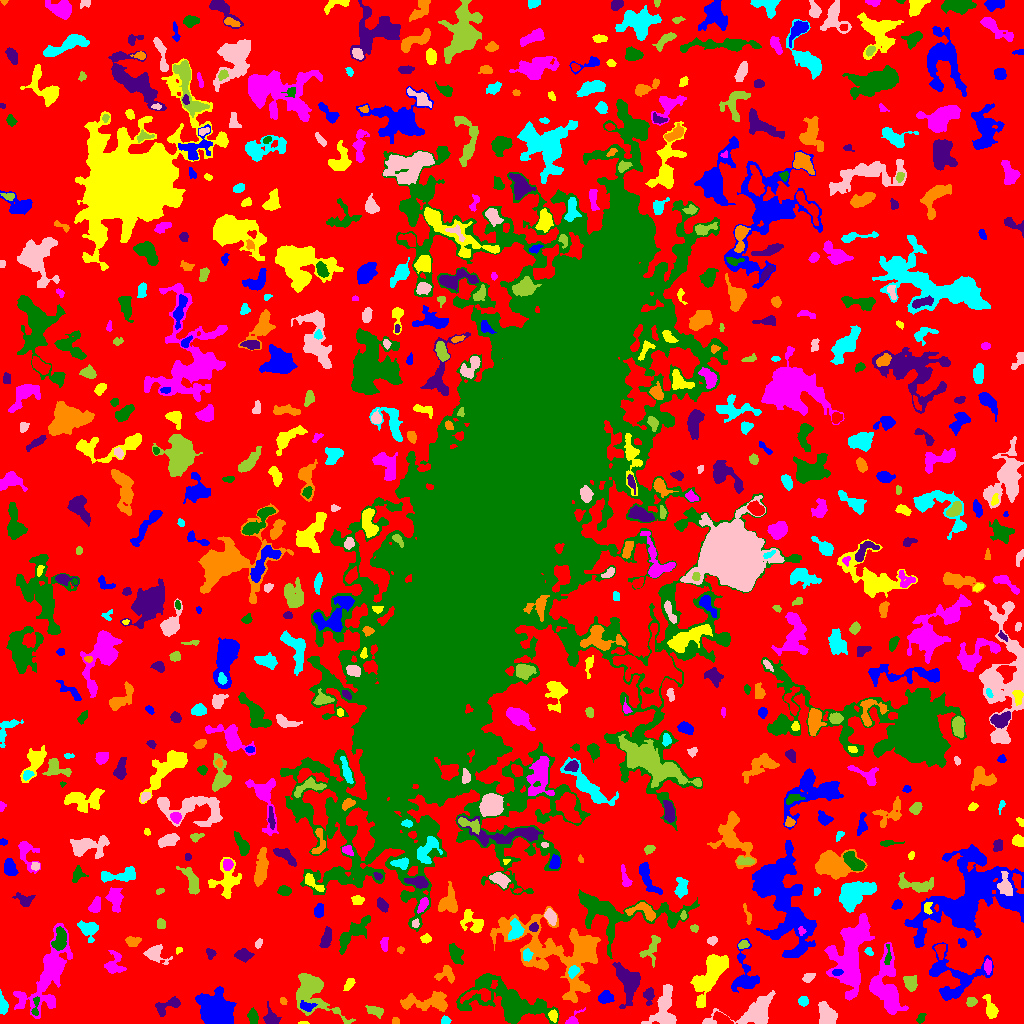

Values plotted in this chart, from the file beside it:
ID, X, Y, A, B, theta, total_flux, mu_max, mu_median, mu_mean, R_fwhm, R_e, R10, R90, x_start, x_end, y_start, y_end, area, greylevel
0, 508.3, 512.3, 308, 303.5, -0.7643, 1810377, 13.0, 2.0, 2.623, 78.6, 232.8, 89.78, 366.9, 0, 1023, 0, 1023, 690265, 2.623
1, 214.9, 14, 9.239, 7.791, -0.9532, 4511, 14.0, 4.0, 4.449, 7.399, 9.756, 3.432, 15.43, 195, 236, 0, 37, 1014, 9.449
2, 304.2, 0.6182, 2.338, 0.6945, -0.04084, 55.0, 5.0, 1.0, 1.774, 1.596, 1.493, 0.5642, 2.585, 298, 309, 0, 2, 31, 8.774
3, 572.9, 3.773, 5.45, 2.336, 0.7773, 273.0, 6.0, 2.0, 2.333, 3.7, 3.09, 1.128, 5.293, 565, 585, 0, 16, 117, 7.333
4, 920.6, 5.081, 2.183, 1.441, 1.192, 99.0, 5.0, 1.0, 1.303, 2.034, 2.185, 0.7979, 3.656, 916, 926, 0, 10, 76, 7.303
5, 271.3, 5.124, 4.21, 3.073, -1.053, 458.0, 6.0, 2.0, 2.462, 4.951, 3.868, 1.493, 6.433, 263, 281, 0, 22, 186, 8.462
6, 395.5, 2.716, 1.682, 1.67, -0.0, 134.0, 5.0, 3.0, 2.627, 2.877, 2.185, 0.7979, 3.338, 392, 399, 0, 6, 51, 8.627
7, 445.1, 2.911, 2.093, 1.944, 0.01912, 257.0, 7.0, 3.0, 3.62, 3.338, 2.585, 0.9772, 3.989, 441, 451, 0, 8, 71, 10.62
8, 665.6, 13.43, 11.27, 5.195, -1.566, 1764, 13.0, 2.0, 2.985, 4.184, 6.433, 2.111, 11.04, 641, 676, 0, 39, 591, 9.985
9, 375.6, 12.29, 4.563, 2.078, -0.337, 486.0, 8.0, 3.0, 3.24, 4.514, 3.742, 1.382, 5.809, 365, 383, 5, 18, 150, 10.24
10, 723.3, 3.463, 4.342, 2.178, -0.4544, 915.0, 15.0, 4.0, 5.414, 3.785, 3.523, 1.382, 5.971, 713, 733, 0, 12, 169, 12.41
11, 306.4, 17.14, 3.645, 2.107, -0.1953, 479.0, 10.0, 3.0, 3.863, 3.568, 3.241, 1.128, 5.352, 300, 317, 12, 23, 124, 14.86
12, 552.8, 7.758, 2.423, 1.833, -1.144, 231.0, 6.0, 2.0, 2.432, 3.742, 2.646, 0.9772, 4.184, 548, 557, 1, 14, 95, 12.43
13, 48.6, 48.5, 22.52, 8.073, 1.146, 4220, 11.0, 2.0, 2.871, 6.723, 11.34, 4.146, 18.55, 13, 72, 5, 100, 1470, 7.871
14, 252.6, 6.539, 3.661, 2.212, -1.464, 529.0, 8.0, 4.0, 3.833, 4.754, 3.613, 1.382, 5.698, 247, 258, 0, 16, 138, 10.83
15, 167.9, 18.08, 7.611, 3.135, 0.4459, 634.0, 7.0, 3.0, 2.686, 4.26, 4.853, 1.784, 7.527, 155, 180, 7, 27, 236, 7.686
16, 282.5, 22.77, 1.599, 1.436, -0.5817, 64.0, 3.0, 1.0, 1.28, 2.585, 1.954, 0.7979, 3.038, 280, 287, 19, 26, 50, 7.28
17, 803.3, 22.35, 2.371, 2.308, -0.1693, 337.0, 6.0, 4.0, 3.585, 4.583, 3.09, 1.262, 4.618, 798, 808, 17, 27, 94, 8.585
18, 826.6, 7.803, 5.642, 3.652, -1.241, 2006, 13.0, 6.0, 6.042, 6.747, 5.441, 2.257, 8.556, 818, 837, 0, 22, 332, 12.04
19, 971.2, 21.94, 2.443, 2.184, 0.6772, 391.0, 9.0, 4.0, 4.204, 3.7, 2.985, 1.262, 4.549, 966, 977, 17, 26, 93, 9.204
20, 478.2, 28.52, 8.906, 3.023, 0.1035, 547.0, 5.0, 2.0, 2.308, 5.836, 4.82, 1.954, 7.291, 460, 490, 20, 35, 237, 12.31
21, 605, 26.04, 3.523, 2.699, 0.2538, 622.0, 8.0, 4.0, 3.702, 5.232, 3.949, 1.596, 6.155, 598, 614, 20, 33, 168, 10.7
22, 990.9, 13.42, 4.723, 2.276, -1.312, 642.0, 10.0, 2.0, 3.057, 4.442, 3.568, 1.382, 5.971, 982, 998, 5, 29, 210, 9.057
23, 886.6, 36.06, 16.42, 6.668, -1.44, 6453, 15.0, 6.0, 6.14, 9.837, 10.09, 3.909, 15.88, 869, 908, 9, 81, 1051, 10.14
24, 35.43, 15.39, 5.522, 1.461, 1.437, 132.0, 4.0, 1.0, 1.307, 3.568, 2.706, 0.9772, 4.37, 31, 39, 8, 27, 101, 10.31
25, 648.8, 28.35, 3.991, 2.389, 1.484, 480.0, 8.0, 3.0, 3.38, 4.37, 3.613, 1.382, 5.726, 643, 654, 18, 36, 142, 10.38
26, 428.1, 21.22, 13.84, 4.094, 0.00644, 1842, 11.0, 3.0, 3.343, 5.078, 6.864, 2.459, 11.48, 400, 447, 12, 32, 551, 8.343
27, 2.432, 17.99, 4.368, 1.908, -1.482, 780.0, 13.0, 4.0, 5.493, 4.26, 3.432, 1.382, 5.47, 0, 8, 9, 34, 142, 11.49
28, 753.1, 10.89, 15.25, 6.459, 0.292, 2756, 10.0, 3.0, 3.646, 8.938, 8.176, 3.038, 13.12, 702, 775, 0, 33, 756, 8.646
29, 910.4, 41.24, 3.565, 2.922, -1.316, 723.0, 10.0, 4.0, 3.929, 4.549, 4.068, 1.493, 6.457, 903, 917, 32, 48, 184, 8.929
30, 385.9, 49.05, 15.54, 11.43, -1.103, 9448, 16.0, 5.0, 5.641, 11.85, 11.85, 4.618, 19.95, 358, 414, 3, 88, 1675, 9.641
31, 744.2, 48.21, 12.49, 6.366, -1.539, 1411, 8.0, 2.0, 2.719, 6.308, 7.001, 2.459, 11.04, 731, 759, 31, 85, 519, 8.719
32, 349.3, 39.47, 3.286, 1.864, 0.9383, 243.0, 5.0, 2.0, 2.314, 3.827, 3.141, 1.262, 4.853, 343, 355, 33, 45, 105, 8.314
33, 850.5, 69.78, 18.92, 7.974, 1.386, 7365, 14.0, 4.0, 4.325, 10.19, 12.01, 4.334, 19.58, 824, 874, 23, 110, 1703, 9.325
34, 507.1, 21.71, 21.14, 9.179, -0.328, 9686, 20.0, 4.0, 5.448, 8.956, 12.13, 4.406, 20.59, 456, 559, 0, 50, 1778, 10.45
35, 628.2, 40.4, 9.564, 5.2, -1.341, 2532, 11.0, 4.0, 4.234, 6.457, 7.632, 2.764, 11.78, 612, 640, 15, 61, 598, 10.23
36, 446.3, 49.05, 4.901, 4.092, -0.01624, 507.0, 7.0, 2.5, 2.587, 3.613, 4.514, 1.596, 6.864, 434, 454, 40, 58, 196, 7.587
37, 573.4, 52.33, 2.858, 2.171, 0.9271, 404.0, 8.0, 3.0, 3.64, 4.068, 3.09, 1.262, 5.109, 568, 579, 45, 58, 111, 12.64
38, 808.5, 46.22, 3.152, 1.781, 0.5502, 160.0, 4.0, 2.0, 1.6, 4.184, 3.038, 0.9772, 4.618, 802, 815, 41, 50, 100, 7.6
39, 312.4, 32.12, 14.11, 7.778, -0.9006, 3603, 13.0, 3.0, 4.048, 7.114, 8.425, 3.09, 14.24, 296, 355, 0, 50, 890, 10.05
40, 1012, 68.12, 9.579, 5.485, 1.312, 2696, 13.0, 3.0, 4.012, 6.05, 7.269, 2.646, 12.27, 1000, 1023, 45, 82, 672, 9.012
41, 837, 50.89, 2.498, 1.64, 0.1364, 158.0, 4.0, 2.0, 2.324, 3.949, 2.646, 0.9772, 4.029, 832, 843, 48, 54, 68, 13.32
42, 710.9, 49.71, 13.99, 5.356, 1.035, 4009, 11.0, 4.0, 4.504, 9.39, 9.322, 3.613, 14.83, 690, 728, 16, 69, 890, 8.504
43, 987.9, 57.25, 3.563, 1.661, 1.561, 236.0, 5.0, 2.0, 2.314, 3.868, 3.09, 1.128, 4.787, 984, 991, 49, 65, 102, 10.31
44, 887.7, 68.33, 5.777, 1.301, 1.532, 120.0, 3.0, 1.0, 1.277, 3.432, 2.706, 0.9772, 4.26, 884, 891, 59, 79, 94, 12.28
45, 243.2, 68.09, 3.606, 2.695, -0.03534, 598.0, 8.0, 3.0, 3.36, 4.82, 3.827, 1.493, 6.283, 234, 254, 61, 75, 178, 8.36
46, 561.8, 72.43, 29.25, 15.82, -0.3882, 9412, 14.0, 3.0, 3.411, 9.575, 14.64, 4.983, 25.13, 490, 600, 21, 117, 2759, 8.411
47, 526.9, 68.45, 2.894, 2.175, 1.438, 250.0, 4.0, 2.0, 2.427, 4.82, 3.141, 1.382, 4.853, 523, 533, 62, 75, 103, 11.43
48, 154.6, 69.98, 5.311, 3.776, -0.4134, 799.0, 9.0, 2.0, 3.05, 4.618, 4.549, 1.693, 7.548, 143, 172, 59, 79, 262, 9.05
49, 651.3, 74.92, 8.2, 4.058, 1.095, 479.0, 4.0, 2.0, 1.931, 7.114, 5.109, 1.954, 7.919, 639, 660, 56, 88, 248, 6.931
50, 940.3, 73.1, 3.917, 2.354, -1.55, 320.0, 5.0, 2.0, 2.52, 4.37, 3.742, 1.493, 5.67, 934, 945, 64, 79, 127, 9.52
51, 954, 45.6, 15.45, 12.8, -0.04708, 3752, 11.0, 3.0, 3.864, 7.485, 9.918, 3.742, 15.64, 929, 993, 23, 81, 971, 7.864
52, 178.4, 73.24, 1.88, 1.468, 0.6977, 74.0, 3.0, 2.0, 1.762, 2.821, 2.034, 0.7979, 3.192, 176, 182, 69, 76, 42, 9.762
53, 114.1, 59.1, 6.018, 4.344, 1.343, 709.0, 7.0, 2.0, 2.646, 5.015, 4.886, 1.871, 7.818, 104, 126, 50, 73, 268, 7.646
54, 455.7, 69.73, 5.135, 2.877, -1.173, 674.0, 7.0, 3.0, 3.036, 5.015, 4.618, 1.784, 7.291, 449, 463, 59, 80, 222, 9.036
55, 210.7, 69.74, 2.486, 2.191, -1.494, 191.0, 5.0, 2.0, 2.247, 3.29, 2.821, 0.9772, 4.37, 206, 216, 64, 75, 85, 9.247
56, 400.1, 73.63, 1.789, 1.656, -0.00445, 106.0, 4.0, 2.0, 2.304, 3.385, 2.185, 0.7979, 3.338, 397, 404, 70, 77, 46, 9.304
57, 868.9, 71.8, 2.248, 1.652, -0.8737, 153.0, 6.0, 2.0, 2.508, 2.932, 2.394, 0.7979, 3.785, 864, 873, 68, 76, 61, 8.508
58, 258.6, 80.53, 2.262, 1.321, 1.136, 104.0, 4.0, 2.0, 1.651, 3.241, 2.185, 0.7979, 3.478, 255, 262, 75, 85, 63, 7.651
59, 743, 78.79, 2.581, 1.809, 0.2823, 251.0, 7.0, 3.0, 3.177, 3.09, 2.706, 0.9772, 4.334, 738, 749, 75, 83, 79, 11.18
... 657 more rows
